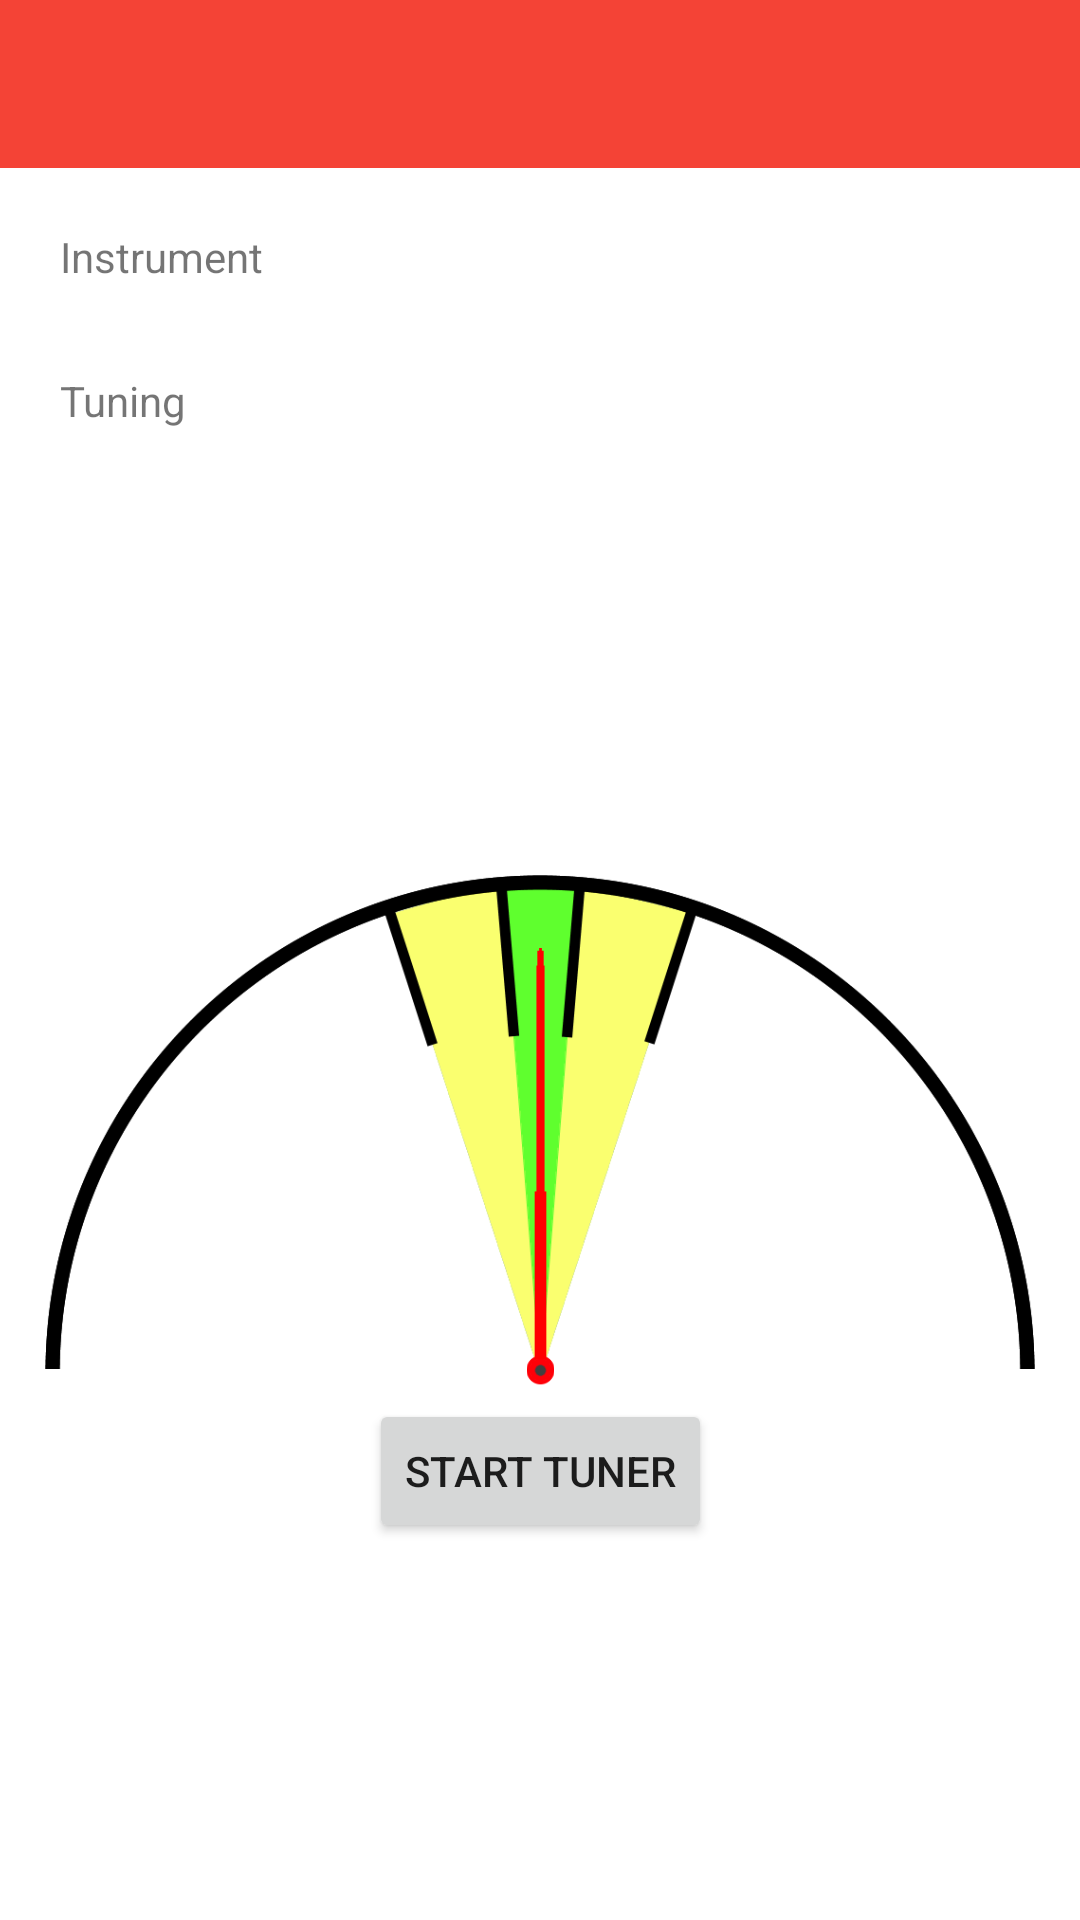

Reconstruct the res/layout file that produces this screen, plus the resources it refers to.
<!-- AndroidManifest.xml: activity theme AppTheme -->
<!-- res/layout/activity_tuning.xml -->
<?xml version="1.0" encoding="utf-8"?>
<android.support.constraint.ConstraintLayout xmlns:android="http://schemas.android.com/apk/res/android"
    xmlns:app="http://schemas.android.com/apk/res-auto"
    android:id="@+id/activity_main"
    android:layout_width="match_parent"
    android:layout_height="match_parent"
    android:background="@color/colorWhite">

    <android.support.design.widget.AppBarLayout
        android:id="@+id/appBarLayout"
        android:layout_width="match_parent"
        android:layout_height="wrap_content"
        app:elevation="0dp">

        <include
            android:id="@+id/toolbar"
            layout="@layout/tool_bar"
            app:elevation="0dp" />


    </android.support.design.widget.AppBarLayout>

    <android.support.constraint.ConstraintLayout
        android:id="@+id/tuning_section"
        android:layout_width="match_parent"
        android:layout_height="wrap_content"
        android:background="@color/colorWhite"
        app:layout_constraintTop_toBottomOf="@id/appBarLayout">

        <LinearLayout
            android:id="@+id/spinner_section"
            android:layout_width="match_parent"
            android:layout_height="wrap_content"
            android:orientation="vertical"
            android:padding="20dp"
            app:layout_constraintLeft_toRightOf="parent"
            app:layout_constraintRight_toLeftOf="parent">

            <android.support.constraint.ConstraintLayout
                android:layout_width="match_parent"
                android:layout_height="wrap_content">

                <TextView
                    android:id="@+id/instrumentSpinnerTitle"
                    android:layout_width="wrap_content"
                    android:layout_height="wrap_content"
                    android:text="@string/instrument_spinner_title" />

                <Spinner
                    android:id="@+id/instrumentSpinner"
                    android:layout_width="match_parent"
                    android:layout_height="wrap_content"
                    android:dropDownWidth="match_parent"
                    app:backgroundTint="@color/black"
                    app:layout_constraintTop_toBottomOf="@id/instrumentSpinnerTitle"></Spinner>
            </android.support.constraint.ConstraintLayout>

            <android.support.constraint.ConstraintLayout
                android:layout_width="match_parent"
                android:layout_height="wrap_content"
                android:paddingTop="5dp">

                <TextView
                    android:id="@+id/tuningSpinnerTitle"
                    android:layout_width="match_parent"
                    android:layout_height="wrap_content"
                    android:text="@string/tuning_spinner_title" />

                <Spinner
                    android:id="@+id/tuningSpinner"
                    android:layout_width="match_parent"
                    android:layout_height="wrap_content"
                    android:dropDownWidth="match_parent"
                    android:textSize="22sp"
                    app:backgroundTint="@color/black"
                    app:layout_constraintTop_toBottomOf="@id/tuningSpinnerTitle"></Spinner>

            </android.support.constraint.ConstraintLayout>
        </LinearLayout>

        <GridLayout
            android:id="@+id/tuningNotes"
            android:layout_width="wrap_content"
            android:layout_height="wrap_content"
            android:numColumns="6"
            app:layout_constraintLeft_toLeftOf="parent"
            app:layout_constraintRight_toRightOf="parent"
            app:layout_constraintTop_toBottomOf="@id/spinner_section">

            <TextView
                android:id="@+id/tuningNoteOne"
                style="@style/NoteGridTheme"
                android:layout_column="0" />

            <TextView
                android:id="@+id/tuningNoteTwo"
                style="@style/NoteGridTheme"
                android:layout_column="1" />

            <TextView
                android:id="@+id/tuningNoteThree"
                style="@style/NoteGridTheme"
                android:layout_column="2" />

            <TextView
                android:id="@+id/tuningNoteFour"
                style="@style/NoteGridTheme"
                android:layout_column="3" />

            <TextView
                android:id="@+id/tuningNoteFive"
                style="@style/NoteGridTheme"
                android:layout_column="4" />

            <TextView
                android:id="@+id/tuningNoteSix"
                style="@style/NoteGridTheme"
                android:layout_column="5" />
        </GridLayout>

        <TextView
            android:id="@+id/noteText"
            android:layout_width="wrap_content"
            android:layout_height="wrap_content"
            android:textSize="48sp"
            app:layout_constraintLeft_toLeftOf="parent"
            app:layout_constraintRight_toRightOf="parent"
            app:layout_constraintTop_toBottomOf="@id/tuningNotes" />

        <TextView
            android:id="@+id/indicatorText"
            android:layout_width="wrap_content"
            android:layout_height="wrap_content"
            android:layout_marginTop="8dp"
            app:layout_constraintLeft_toLeftOf="parent"
            app:layout_constraintRight_toRightOf="parent"
            app:layout_constraintTop_toBottomOf="@+id/semicircle" />


        <ImageView
            android:id="@+id/semicircle"
            android:layout_width="wrap_content"
            android:layout_height="wrap_content"
            android:adjustViewBounds="true"
            android:paddingLeft="15dp"
            android:paddingRight="15dp"
            android:scaleType="fitCenter"
            android:src="@drawable/drawable_gauge"
            app:layout_constraintHorizontal_bias="1.0"
            app:layout_constraintLeft_toLeftOf="parent"
            app:layout_constraintRight_toRightOf="parent"
            app:layout_constraintTop_toBottomOf="@id/noteText" />

        <ImageView
            android:id="@+id/needle"
            android:layout_width="wrap_content"
            android:layout_height="281dp"
            android:scaleType="fitCenter"
            android:src="@drawable/drawable_needle"
            app:layout_anchorGravity="bottom|center"
            app:layout_constraintBottom_toBottomOf="@id/semicircle"
            app:layout_constraintLeft_toLeftOf="@id/semicircle"
            app:layout_constraintRight_toRightOf="@id/semicircle"
            app:layout_constraintTop_toBottomOf="@id/semicircle" />

        <TextView
            android:id="@+id/note_down"
            android:layout_width="wrap_content"
            android:layout_height="wrap_content"
            android:paddingStart="35dp"
            app:layout_anchorGravity="bottom|left"
            app:layout_constraintBottom_toBottomOf="@id/semicircle"
            app:layout_constraintLeft_toLeftOf="@id/semicircle"
            app:layout_constraintTop_toBottomOf="@id/semicircle" />

        <TextView
            android:id="@+id/note_up"
            android:layout_width="wrap_content"
            android:layout_height="wrap_content"
            android:paddingEnd="35dp"
            app:layout_anchorGravity="bottom|right"
            app:layout_constraintBottom_toBottomOf="@id/semicircle"
            app:layout_constraintRight_toRightOf="@id/semicircle"
            app:layout_constraintTop_toBottomOf="@id/semicircle" />

        <Button
            android:id="@+id/startTuner"
            android:layout_width="wrap_content"
            android:layout_height="wrap_content"
            android:layout_marginTop="10dp"
            android:text="@string/start_tuner"
            app:layout_constraintLeft_toLeftOf="parent"
            app:layout_constraintRight_toRightOf="parent"
            app:layout_constraintTop_toBottomOf="@id/semicircle" />


    </android.support.constraint.ConstraintLayout>

</android.support.constraint.ConstraintLayout>
<!-- res/layout/tool_bar.xml (included above) -->
<?xml version="1.0" encoding="utf-8"?>
<android.support.v7.widget.Toolbar
    xmlns:android="http://schemas.android.com/apk/res/android"
    xmlns:app="http://schemas.android.com/apk/res-auto"
    android:id="@+id/toolbar"
    android:layout_height="wrap_content"
    android:layout_width="match_parent"
    android:background="@color/colorPrimary"
    app:itemIconTint="@color/colorWhite"
    app:titleTextColor="@color/colorWhite"
    app:elevation="0dp"
    app:popupTheme="@style/PopupTheme"
    />
<!-- resources referenced by this layout -->
<resources>
  <color name="black">#000000</color>
  <color name="colorPrimary">#F44336</color>
  <color name="colorWhite">#FFFFFF</color>
  <!-- drawable drawable_gauge: png bitmap (drawable, 36864 bytes) -->
  <!-- drawable drawable_needle: png bitmap (drawable, 4522 bytes) -->
  <string name="instrument_spinner_title">Instrument</string>
  <string name="start_tuner">Start Tuner</string>
  <string name="tuning_spinner_title">Tuning</string>
  <style name="NoteGridTheme">
          <item name="android:textSize">24sp</item>
          <item name="android:layout_columnWeight">1</item>
          <item name="android:padding">4dp</item>
      </style>
  <style name="PopupTheme">
          <item name="android:textColor">@color/black</item>
          <item name="android:background">@color/colorWhite</item>
      </style>
  <style name="AppTheme" parent="Theme.AppCompat.Light.DarkActionBar">
          <item name="colorPrimary">@color/colorPrimary</item>
          <item name="colorPrimaryDark">@color/colorPrimaryDark</item>
          <item name="colorAccent">@color/colorAccent</item>
          <item name="background">@color/colorWhite</item>
          <item name="android:navigationBarColor">@color/colorPrimaryDark</item>
          <item name="android:statusBarColor">@color/colorPrimaryDark</item>
          <item name="windowActionBar">false</item>
          <item name="windowNoTitle">true</item>
          <item name="colorControlNormal">@color/colorWhite</item>
      </style>
  <color name="colorPrimaryDark">#D32F2F</color>
  <color name="colorAccent">#03A9F4</color>
</resources>
